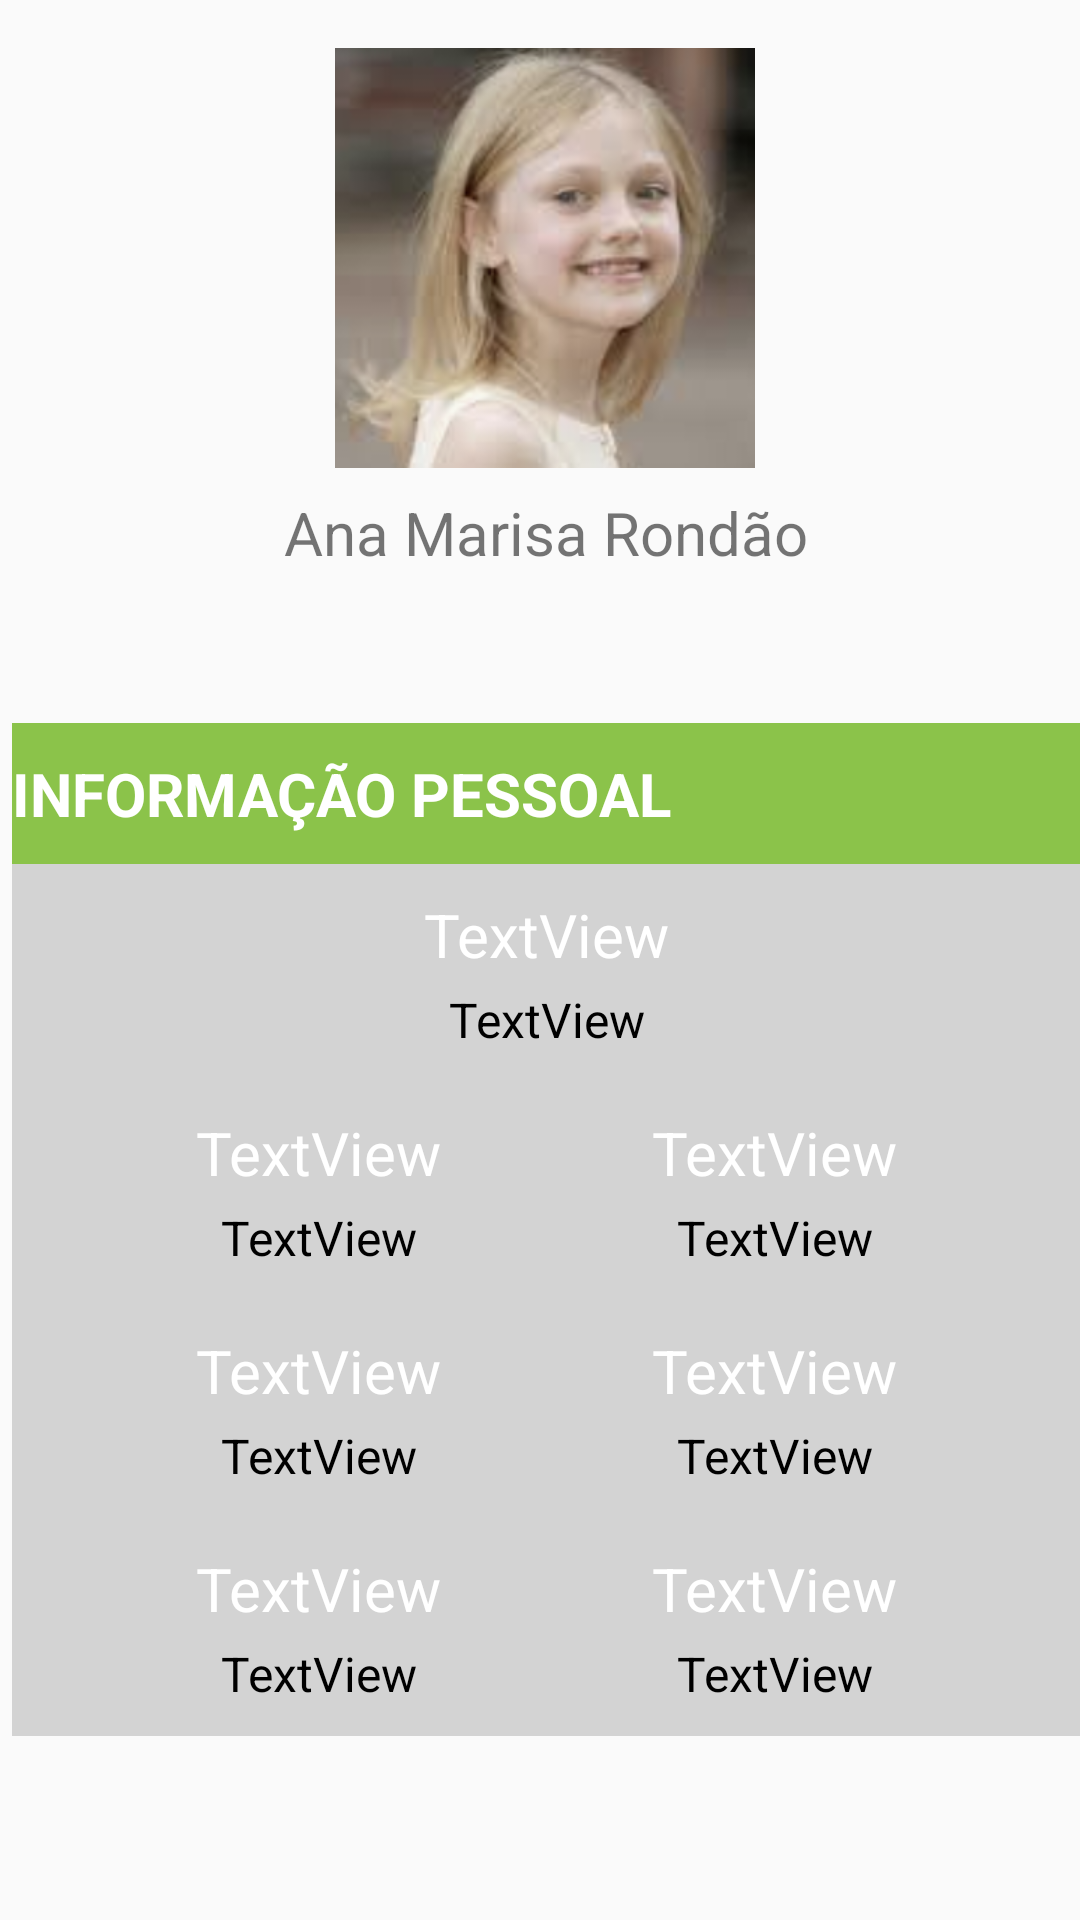

Reconstruct the res/layout file that produces this screen, plus the resources it refers to.
<!-- AndroidManifest.xml: application theme AppTheme -->
<!-- res/layout/activity_meus_dados.xml -->
<?xml version="1.0" encoding="utf-8"?>
<android.support.constraint.ConstraintLayout xmlns:android="http://schemas.android.com/apk/res/android"
    xmlns:app="http://schemas.android.com/apk/res-auto"
    xmlns:tools="http://schemas.android.com/tools"
    android:layout_width="match_parent"
    android:layout_height="match_parent"
    android:paddingStart="4dp"
    tools:context=".MeusDados">

    <ImageView
        android:id="@+id/imageView"
        android:layout_width="140dp"
        android:layout_height="140dp"
        android:layout_marginStart="8dp"
        android:layout_marginTop="16dp"
        android:layout_marginEnd="8dp"
        android:contentDescription="@string/persona"
        app:layout_constraintEnd_toEndOf="parent"
        app:layout_constraintHorizontal_bias="0.498"
        app:layout_constraintStart_toStartOf="parent"
        app:layout_constraintTop_toTopOf="parent"
        app:srcCompat="@drawable/ana" />

    <TextView
        android:id="@+id/textView1"
        android:layout_width="wrap_content"
        android:layout_height="wrap_content"
        android:layout_marginStart="8dp"
        android:layout_marginTop="8dp"
        android:layout_marginEnd="8dp"
        android:text="@string/persona"
        android:textSize="20sp"
        app:layout_constraintEnd_toEndOf="parent"
        app:layout_constraintStart_toStartOf="parent"
        app:layout_constraintTop_toBottomOf="@+id/imageView" />


    <TextView
        android:id="@+id/textView2"
        android:layout_width="0dp"
        android:layout_height="wrap_content"
        android:layout_marginTop="50dp"
        android:background="#8BC34A"
        android:paddingTop="10dp"
        android:paddingBottom="10dp"
        android:text="@string/info_pessoal"
        android:textAlignment="viewStart"
        android:textColor="@android:color/white"
        android:textSize="20sp"
        android:textStyle="bold"
        app:layout_constraintEnd_toEndOf="parent"
        app:layout_constraintStart_toStartOf="parent"
        app:layout_constraintTop_toBottomOf="@+id/textView1" />

    <TextView
        android:id="@+id/textView3"
        android:layout_width="0dp"
        android:layout_height="wrap_content"
        android:background="#D3D3D3"
        android:paddingTop="10dp"
        android:paddingBottom="4dp"
        android:text="@string/textview1"
        android:textAlignment="center"
        android:textColor="@android:color/white"
        android:textSize="20sp"
        app:layout_constraintEnd_toEndOf="parent"
        app:layout_constraintStart_toStartOf="parent"
        app:layout_constraintTop_toBottomOf="@+id/textView2" />

    <TextView
        android:id="@+id/textView4"
        android:layout_width="0dp"
        android:layout_height="wrap_content"
        android:background="#D3D3D3"
        android:paddingBottom="10dp"
        android:text="@string/textview1"
        android:textAlignment="center"
        android:textColor="@android:color/black"
        android:textSize="16sp"
        app:layout_constraintEnd_toEndOf="parent"
        app:layout_constraintStart_toStartOf="parent"
        app:layout_constraintTop_toBottomOf="@+id/textView3" />

    <TextView
        android:id="@+id/textView5"
        android:layout_width="204dp"
        android:layout_height="wrap_content"
        android:background="#D3D3D3"
        android:paddingTop="10dp"
        android:paddingBottom="4dp"
        android:text="@string/textview1"
        android:textAlignment="center"
        android:textColor="@android:color/white"
        android:textSize="20sp"
        app:layout_constraintStart_toStartOf="parent"
        app:layout_constraintTop_toBottomOf="@+id/textView4" />

    <TextView
        android:id="@+id/textView6"
        android:layout_width="204dp"
        android:layout_height="wrap_content"
        android:background="#D3D3D3"
        android:paddingBottom="10dp"
        android:text="@string/textview1"
        android:textAlignment="center"
        android:textColor="@android:color/black"
        android:textSize="16sp"
        app:layout_constraintStart_toStartOf="parent"
        app:layout_constraintTop_toBottomOf="@+id/textView5" />

    <TextView
        android:id="@+id/textView7"
        android:layout_width="204dp"
        android:layout_height="wrap_content"
        android:background="#D3D3D3"
        android:paddingTop="10dp"
        android:paddingBottom="4dp"
        android:text="@string/textview1"
        android:textAlignment="center"
        android:textColor="@android:color/white"
        android:textSize="20sp"
        app:layout_constraintEnd_toEndOf="parent"
        app:layout_constraintTop_toBottomOf="@+id/textView4" />

    <TextView
        android:id="@+id/textView8"
        android:layout_width="204dp"
        android:layout_height="wrap_content"
        android:background="#D3D3D3"
        android:paddingBottom="10dp"
        android:text="@string/textview1"
        android:textAlignment="center"
        android:textColor="@android:color/black"
        android:textSize="16sp"
        app:layout_constraintEnd_toEndOf="parent"
        app:layout_constraintTop_toBottomOf="@+id/textView7" />

    <TextView
        android:id="@+id/textView9"
        android:layout_width="204dp"
        android:layout_height="wrap_content"
        android:background="#D3D3D3"
        android:paddingTop="10dp"
        android:paddingBottom="4dp"
        android:text="@string/textview1"
        android:textAlignment="center"
        android:textColor="@android:color/white"
        android:textSize="20sp"
        app:layout_constraintStart_toStartOf="parent"
        app:layout_constraintTop_toBottomOf="@+id/textView6" />

    <TextView
        android:id="@+id/textView11"
        android:layout_width="204dp"
        android:layout_height="wrap_content"
        android:background="#D3D3D3"
        android:paddingTop="10dp"
        android:paddingBottom="4dp"
        android:text="@string/textview1"
        android:textAlignment="center"
        android:textColor="@android:color/white"
        android:textSize="20sp"
        app:layout_constraintEnd_toEndOf="parent"
        app:layout_constraintTop_toBottomOf="@+id/textView8" />

    <TextView
        android:id="@+id/textView10"
        android:layout_width="204dp"
        android:layout_height="wrap_content"
        android:background="#D3D3D3"
        android:paddingBottom="10dp"
        android:text="@string/textview1"
        android:textAlignment="center"
        android:textColor="@android:color/black"
        android:textSize="16sp"
        app:layout_constraintStart_toStartOf="parent"
        app:layout_constraintTop_toBottomOf="@+id/textView9" />

    <TextView
        android:id="@+id/textView12"
        android:layout_width="204dp"
        android:layout_height="wrap_content"
        android:background="#D3D3D3"
        android:paddingBottom="10dp"
        android:text="@string/textview1"
        android:textAlignment="center"
        android:textColor="@android:color/black"
        android:textSize="16sp"
        app:layout_constraintEnd_toEndOf="parent"
        app:layout_constraintTop_toBottomOf="@+id/textView11" />

    <TextView
        android:id="@+id/textView13"
        android:layout_width="204dp"
        android:layout_height="wrap_content"
        android:background="#D3D3D3"
        android:paddingTop="10dp"
        android:paddingBottom="4dp"
        android:text="@string/textview1"
        android:textAlignment="center"
        android:textColor="@android:color/white"
        android:textSize="20sp"
        app:layout_constraintStart_toStartOf="parent"
        app:layout_constraintTop_toBottomOf="@+id/textView10" />

    <TextView
        android:id="@+id/textView15"
        android:layout_width="204dp"
        android:layout_height="wrap_content"
        android:background="#D3D3D3"
        android:paddingTop="10dp"
        android:paddingBottom="4dp"
        android:text="@string/textview1"
        android:textAlignment="center"
        android:textColor="@android:color/white"
        android:textSize="20sp"
        app:layout_constraintEnd_toEndOf="parent"
        app:layout_constraintTop_toBottomOf="@+id/textView12" />

    <TextView
        android:id="@+id/textView14"
        android:layout_width="204dp"
        android:layout_height="wrap_content"
        android:background="#D3D3D3"
        android:paddingBottom="10dp"
        android:text="@string/textview1"
        android:textAlignment="center"
        android:textColor="@android:color/black"
        android:textSize="16sp"
        app:layout_constraintStart_toStartOf="parent"
        app:layout_constraintTop_toBottomOf="@+id/textView13" />

    <TextView
        android:id="@+id/textView16"
        android:layout_width="204dp"
        android:layout_height="wrap_content"
        android:background="#D3D3D3"
        android:paddingBottom="10dp"
        android:text="@string/textview1"
        android:textAlignment="center"
        android:textColor="@android:color/black"
        android:textSize="16sp"
        app:layout_constraintEnd_toEndOf="parent"
        app:layout_constraintTop_toBottomOf="@+id/textView15" />

</android.support.constraint.ConstraintLayout>
<!-- resources referenced by this layout -->
<resources>
  <!-- drawable ana: png bitmap (drawable-v24, 105886 bytes) -->
  <string name="info_pessoal">INFORMAÇÃO PESSOAL</string>
  <string name="persona">Ana Marisa Rondão</string>
  <string name="textview1">TextView</string>
  <style name="AppTheme" parent="Theme.AppCompat.Light.DarkActionBar">
          
          <item name="colorPrimary">@color/colorPrimary</item>
          <item name="colorPrimaryDark">@color/colorPrimaryDark</item>
          <item name="colorAccent">@color/colorAccent</item>
      </style>
  <!-- not gathered from this repository: default colours our renderer supplied (Android Studio template values) -->
  <color name="colorPrimary">#FF6200EE</color>
  <color name="colorPrimaryDark">#FF3700B3</color>
  <color name="colorAccent">#FF03DAC5</color>
</resources>
